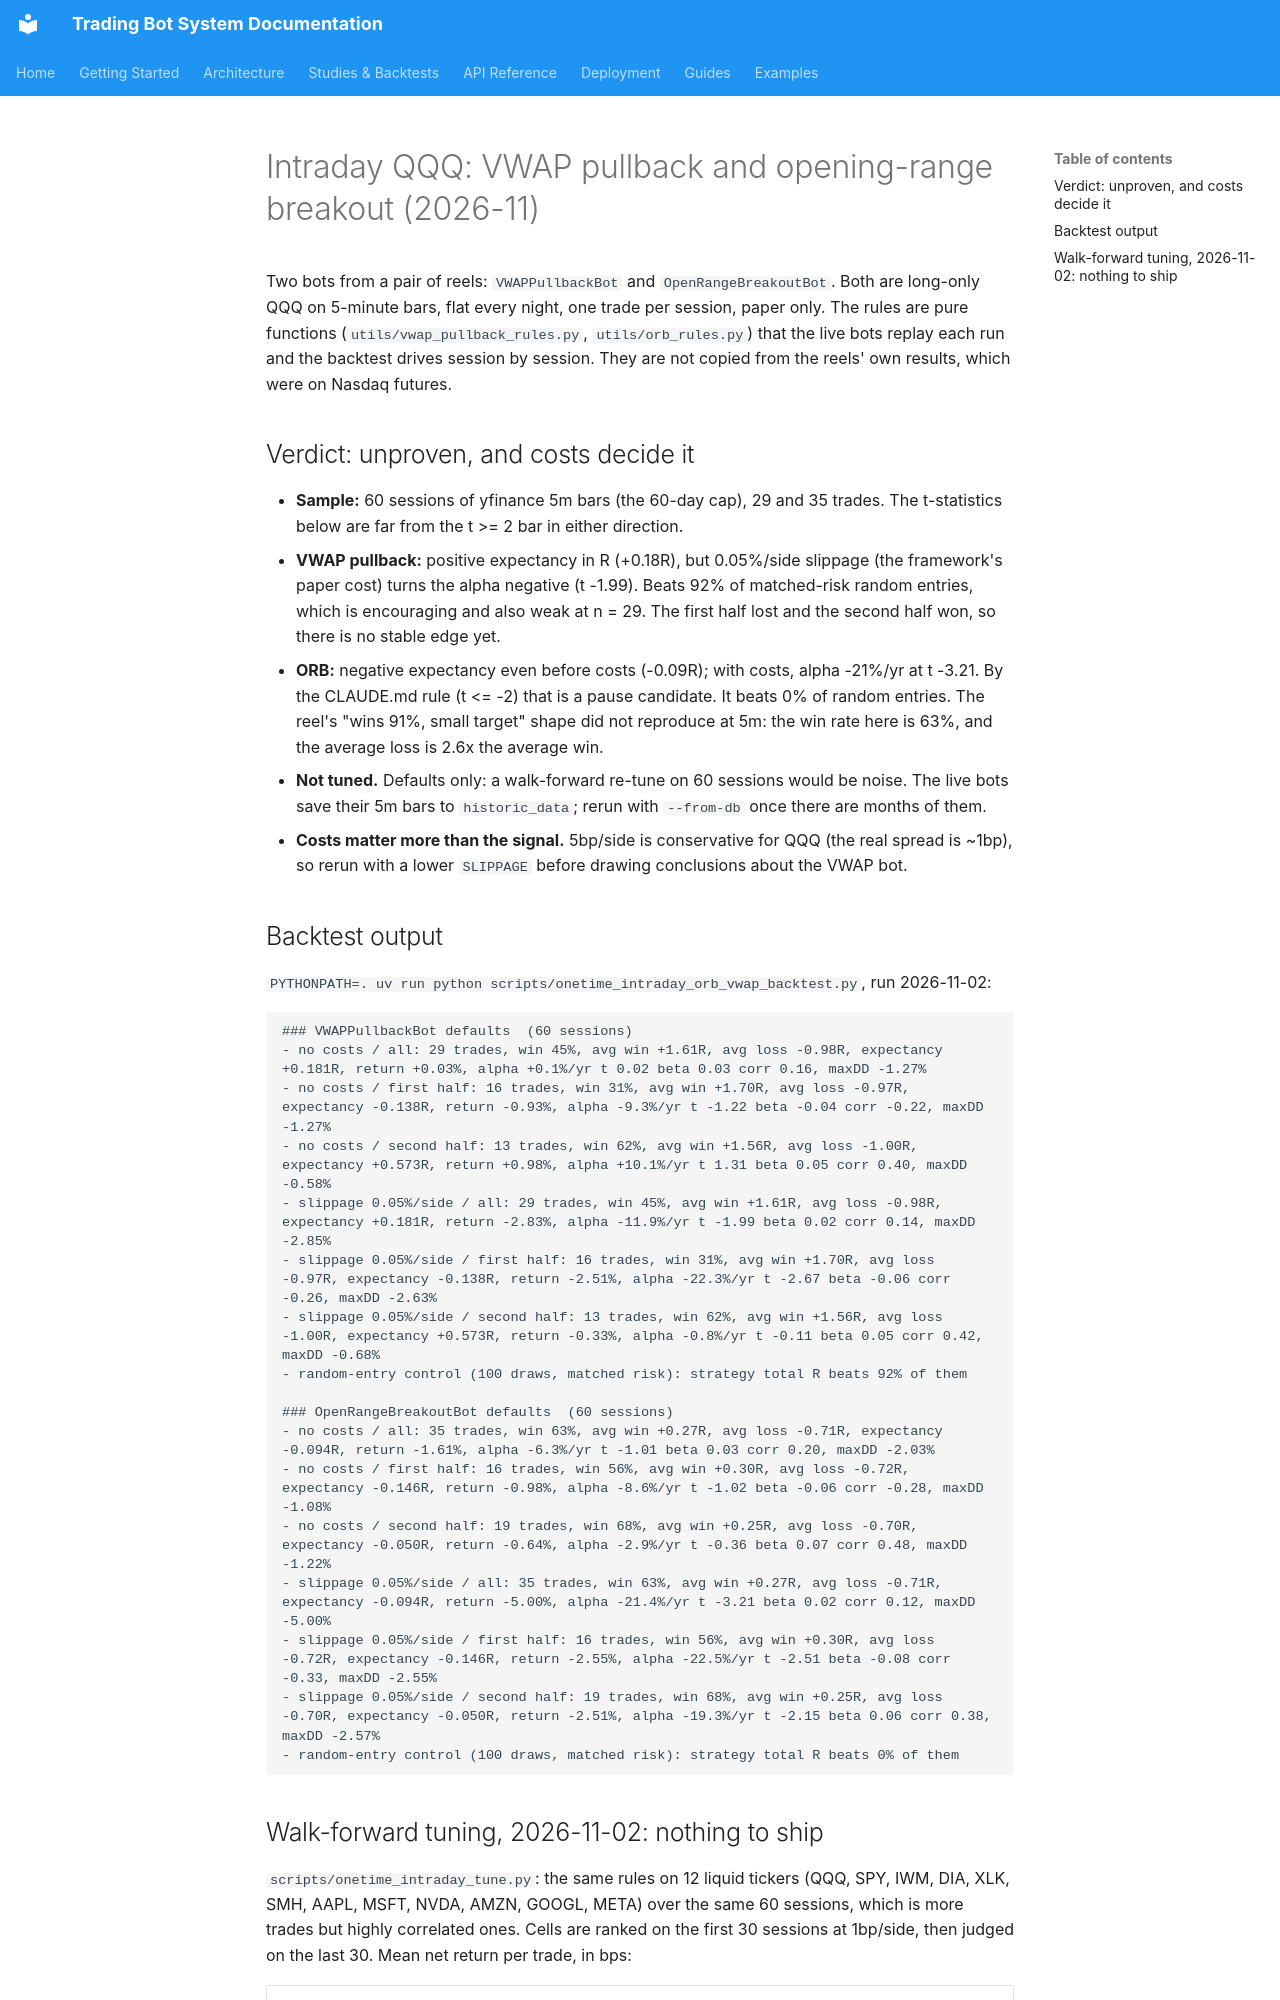

repository: JustinGuese/python_tradingbot_framework · page: backtests/intraday-orb-vwap-2026-11/index.html · generator: mkdocs

# Intraday QQQ: VWAP pullback and opening-range breakout (2026-11)

Two bots from a pair of reels: `VWAPPullbackBot` and `OpenRangeBreakoutBot`. Both are
long-only QQQ on 5-minute bars, flat every night, one trade per session, paper only.
The rules are pure functions (`utils/vwap_pullback_rules.py`, `utils/orb_rules.py`) that the
live bots replay each run and the backtest drives session by session. They are not copied
from the reels' own results, which were on Nasdaq futures.

## Verdict: unproven, and costs decide it

- **Sample:** 60 sessions of yfinance 5m bars (the 60-day cap), 29 and 35 trades. The
  t-statistics below are far from the t >= 2 bar in either direction.
- **VWAP pullback:** positive expectancy in R (+0.18R), but 0.05%/side slippage
  (the framework's paper cost) turns the alpha negative (t -1.99). Beats 92% of matched-risk
  random entries, which is encouraging and also weak at n = 29. The first half lost and the
  second half won, so there is no stable edge yet.
- **ORB:** negative expectancy even before costs (-0.09R); with costs, alpha -21%/yr at
  t -3.21. By the CLAUDE.md rule (t <= -2) that is a pause candidate. It beats 0% of
  random entries. The reel's "wins 91%, small target" shape did not reproduce at 5m: the
  win rate here is 63%, and the average loss is 2.6x the average win.
- **Not tuned.** Defaults only: a walk-forward re-tune on 60 sessions would be noise. The
  live bots save their 5m bars to `historic_data`; rerun with `--from-db` once there are
  months of them.
- **Costs matter more than the signal.** 5bp/side is conservative for QQQ (the real
  spread is ~1bp), so rerun with a lower `SLIPPAGE` before drawing conclusions about the
  VWAP bot.

## Backtest output

`PYTHONPATH=. uv run python scripts/onetime_intraday_orb_vwap_backtest.py`, run 2026-11-02:

```
### VWAPPullbackBot defaults  (60 sessions)
- no costs / all: 29 trades, win 45%, avg win +1.61R, avg loss -0.98R, expectancy +0.181R, return +0.03%, alpha +0.1%/yr t 0.02 beta 0.03 corr 0.16, maxDD -1.27%
- no costs / first half: 16 trades, win 31%, avg win +1.70R, avg loss -0.97R, expectancy -0.138R, return -0.93%, alpha -9.3%/yr t -1.22 beta -0.04 corr -0.22, maxDD -1.27%
- no costs / second half: 13 trades, win 62%, avg win +1.56R, avg loss -1.00R, expectancy +0.573R, return +0.98%, alpha +10.1%/yr t 1.31 beta 0.05 corr 0.40, maxDD -0.58%
- slippage 0.05%/side / all: 29 trades, win 45%, avg win +1.61R, avg loss -0.98R, expectancy +0.181R, return -2.83%, alpha -11.9%/yr t -1.99 beta 0.02 corr 0.14, maxDD -2.85%
- slippage 0.05%/side / first half: 16 trades, win 31%, avg win +1.70R, avg loss -0.97R, expectancy -0.138R, return -2.51%, alpha -22.3%/yr t -2.67 beta -0.06 corr -0.26, maxDD -2.63%
- slippage 0.05%/side / second half: 13 trades, win 62%, avg win +1.56R, avg loss -1.00R, expectancy +0.573R, return -0.33%, alpha -0.8%/yr t -0.11 beta 0.05 corr 0.42, maxDD -0.68%
- random-entry control (100 draws, matched risk): strategy total R beats 92% of them

### OpenRangeBreakoutBot defaults  (60 sessions)
- no costs / all: 35 trades, win 63%, avg win +0.27R, avg loss -0.71R, expectancy -0.094R, return -1.61%, alpha -6.3%/yr t -1.01 beta 0.03 corr 0.20, maxDD -2.03%
- no costs / first half: 16 trades, win 56%, avg win +0.30R, avg loss -0.72R, expectancy -0.146R, return -0.98%, alpha -8.6%/yr t -1.02 beta -0.06 corr -0.28, maxDD -1.08%
- no costs / second half: 19 trades, win 68%, avg win +0.25R, avg loss -0.70R, expectancy -0.050R, return -0.64%, alpha -2.9%/yr t -0.36 beta 0.07 corr 0.48, maxDD -1.22%
- slippage 0.05%/side / all: 35 trades, win 63%, avg win +0.27R, avg loss -0.71R, expectancy -0.094R, return -5.00%, alpha -21.4%/yr t -3.21 beta 0.02 corr 0.12, maxDD -5.00%
- slippage 0.05%/side / first half: 16 trades, win 56%, avg win +0.30R, avg loss -0.72R, expectancy -0.146R, return -2.55%, alpha -22.5%/yr t -2.51 beta -0.08 corr -0.33, maxDD -2.55%
- slippage 0.05%/side / second half: 19 trades, win 68%, avg win +0.25R, avg loss -0.70R, expectancy -0.050R, return -2.51%, alpha -19.3%/yr t -2.15 beta 0.06 corr 0.38, maxDD -2.57%
- random-entry control (100 draws, matched risk): strategy total R beats 0% of them
```
